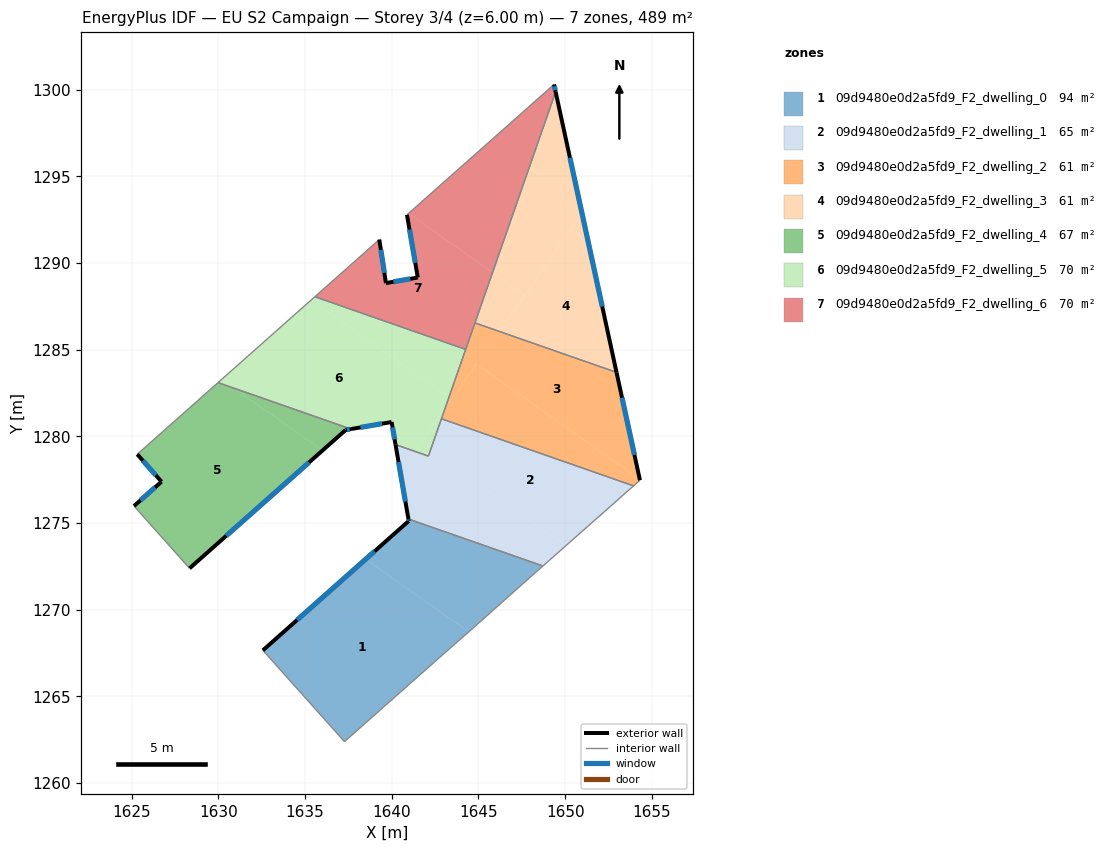
=== STOREY PLAN SPEC (per zone: floor XY polygon, exterior-wall plan segments, windows/doors) ===
zone 1: 09d9480e0d2a5fd9_F2_dwelling_0  (94.2 m²)
  floor: (1644.44, 1268.72) (1642.77, 1267.25) (1637.27, 1262.39) (1632.56, 1267.65) (1638.49, 1272.91)
  floor: (1648.72, 1272.52) (1647.93, 1271.82) (1644.69, 1268.94) (1644.44, 1268.72) (1638.49, 1272.91) (1640.98, 1275.12) (1640.96, 1275.23)
  exterior wall: (1640.98, 1275.12) – (1632.56, 1267.65)  [11.2 m]
    window: (1639.00, 1273.36) – (1634.54, 1269.40)  [9.5 m²]
  exterior wall: (1640.96, 1275.23) – (1640.98, 1275.12)  [0.1 m]
    window: (1640.96, 1275.20) – (1640.97, 1275.14)  [0.1 m²]
  interior walls: 6
zone 2: 09d9480e0d2a5fd9_F2_dwelling_1  (64.7 m²)
  floor: (1650.04, 1273.68) (1648.72, 1272.52) (1640.96, 1275.23) (1640.49, 1277.93) (1641.33, 1279.13) (1642.11, 1278.86) (1642.23, 1279.19)
  floor: (1653.95, 1277.14) (1650.04, 1273.68) (1642.23, 1279.19) (1642.86, 1281.01)
  floor: (1641.33, 1279.13) (1640.49, 1277.93) (1640.22, 1279.52)
  exterior wall: (1640.22, 1279.52) – (1640.96, 1275.23)  [4.4 m]
    window: (1640.39, 1278.51) – (1640.79, 1276.23)  [3.7 m²]
  interior walls: 5
zone 3: 09d9480e0d2a5fd9_F2_dwelling_2  (61.1 m²)
  floor: (1654.30, 1277.52) (1654.32, 1277.46) (1653.95, 1277.14) (1642.86, 1281.01) (1643.07, 1281.59) (1644.88, 1284.16)
  floor: (1652.97, 1283.69) (1654.30, 1277.52) (1644.88, 1284.16) (1643.07, 1281.59) (1644.80, 1286.54)
  exterior wall: (1654.32, 1277.46) – (1652.97, 1283.69)  [6.4 m]
    window: (1654.00, 1278.93) – (1653.28, 1282.22)  [5.4 m²]
  interior walls: 5
zone 4: 09d9480e0d2a5fd9_F2_dwelling_3  (61.1 m²)
  floor: (1650.98, 1292.82) (1652.97, 1283.69) (1646.21, 1286.05)
  floor: (1649.45, 1299.87) (1650.98, 1292.82) (1647.68, 1288.13) (1645.81, 1289.45)
  floor: (1647.68, 1288.13) (1646.21, 1286.05) (1644.80, 1286.54) (1645.81, 1289.45)
  exterior wall: (1652.97, 1283.69) – (1649.45, 1299.87)  [16.6 m]
    window: (1652.14, 1287.49) – (1650.28, 1296.07)  [14.0 m²]
  interior walls: 2
zone 5: 09d9480e0d2a5fd9_F2_dwelling_4  (66.7 m²)
  floor: (1636.00, 1279.18) (1628.33, 1272.38) (1625.13, 1275.98) (1626.72, 1277.38) (1625.32, 1278.96) (1629.98, 1283.10) (1630.90, 1282.77)
  floor: (1637.64, 1280.42) (1637.34, 1280.37) (1636.00, 1279.18) (1630.90, 1282.77)
  exterior wall: (1637.34, 1280.37) – (1637.64, 1280.42)  [0.3 m]
    window: (1637.41, 1280.38) – (1637.57, 1280.40)  [0.3 m²]
  exterior wall: (1628.33, 1272.38) – (1637.34, 1280.37)  [12.0 m]
    window: (1630.45, 1274.26) – (1635.23, 1278.49)  [10.2 m²]
  exterior wall: (1626.72, 1277.38) – (1625.13, 1275.98)  [2.1 m]
    window: (1626.34, 1277.05) – (1625.50, 1276.31)  [1.8 m²]
  exterior wall: (1625.32, 1278.96) – (1626.72, 1277.38)  [2.1 m]
    window: (1625.65, 1278.59) – (1626.39, 1277.75)  [1.8 m²]
  interior walls: 3
zone 6: 09d9480e0d2a5fd9_F2_dwelling_5  (70.4 m²)
  floor: (1643.29, 1282.23) (1643.07, 1281.59) (1641.33, 1279.13) (1640.22, 1279.52) (1639.99, 1280.82) (1637.64, 1280.42) (1630.90, 1282.77) (1630.18, 1283.28) (1635.33, 1287.84)
  floor: (1642.23, 1279.19) (1642.11, 1278.86) (1641.33, 1279.13) (1641.66, 1279.59)
  floor: (1630.90, 1282.77) (1629.98, 1283.10) (1630.18, 1283.28)
  floor: (1644.26, 1285.01) (1643.29, 1282.23) (1635.33, 1287.84) (1635.56, 1288.05)
  floor: (1643.07, 1281.59) (1642.23, 1279.19) (1641.66, 1279.59)
  exterior wall: (1639.99, 1280.82) – (1640.22, 1279.52)  [1.3 m]
    window: (1640.04, 1280.52) – (1640.16, 1279.82)  [1.1 m²]
  exterior wall: (1637.64, 1280.42) – (1639.99, 1280.82)  [2.4 m]
    window: (1638.19, 1280.51) – (1639.44, 1280.73)  [2.0 m²]
  interior walls: 6
zone 7: 09d9480e0d2a5fd9_F2_dwelling_6  (70.4 m²)
  floor: (1645.81, 1289.45) (1644.26, 1285.01) (1635.56, 1288.05) (1639.28, 1291.35) (1639.66, 1288.84) (1641.50, 1289.16) (1640.88, 1292.78) (1640.97, 1292.86)
  floor: (1649.36, 1300.29) (1649.45, 1299.87) (1645.81, 1289.45) (1640.97, 1292.86)
  exterior wall: (1640.88, 1292.78) – (1641.50, 1289.16)  [3.7 m]
    window: (1641.02, 1291.93) – (1641.35, 1290.01)  [3.1 m²]
  exterior wall: (1649.45, 1299.87) – (1649.36, 1300.29)  [0.4 m]
    window: (1649.43, 1299.97) – (1649.38, 1300.19)  [0.4 m²]
  exterior wall: (1639.66, 1288.84) – (1639.28, 1291.35)  [2.5 m]
    window: (1639.57, 1289.43) – (1639.37, 1290.76)  [2.1 m²]
  exterior wall: (1641.50, 1289.16) – (1639.66, 1288.84)  [1.9 m]
    window: (1641.07, 1289.08) – (1640.09, 1288.91)  [1.6 m²]
  interior walls: 5

=== DERIVED (storey summary) ===
Building: EU S2 Campaign
Storey: 3 of 4  (floor level z = 6.00 m)
Storey gross floor area: 488.6 m²
Zones on this storey: 7
  - 09d9480e0d2a5fd9_F2_dwelling_0: floor 94.2 m²; exterior wall 11.4 m (34.1 m²); 2 window(s) 9.6 m²; WWR 28.1%
  - 09d9480e0d2a5fd9_F2_dwelling_1: floor 64.7 m²; exterior wall 4.4 m (13.1 m²); 1 window(s) 3.7 m²; WWR 28.1%
  - 09d9480e0d2a5fd9_F2_dwelling_2: floor 61.1 m²; exterior wall 6.4 m (19.1 m²); 1 window(s) 5.4 m²; WWR 28.1%
  - 09d9480e0d2a5fd9_F2_dwelling_3: floor 61.1 m²; exterior wall 16.6 m (49.7 m²); 1 window(s) 14.0 m²; WWR 28.1%
  - 09d9480e0d2a5fd9_F2_dwelling_4: floor 66.7 m²; exterior wall 16.6 m (49.7 m²); 4 window(s) 14.0 m²; WWR 28.1%
  - 09d9480e0d2a5fd9_F2_dwelling_5: floor 70.4 m²; exterior wall 3.7 m (11.1 m²); 2 window(s) 3.1 m²; WWR 28.1%
  - 09d9480e0d2a5fd9_F2_dwelling_6: floor 70.4 m²; exterior wall 8.5 m (25.6 m²); 4 window(s) 7.2 m²; WWR 28.1%
Zone adjacency (shared interzone walls):
  - 09d9480e0d2a5fd9_F2_dwelling_0 ↔ 09d9480e0d2a5fd9_F2_dwelling_1
  - 09d9480e0d2a5fd9_F2_dwelling_1 ↔ 09d9480e0d2a5fd9_F2_dwelling_2
  - 09d9480e0d2a5fd9_F2_dwelling_1 ↔ 09d9480e0d2a5fd9_F2_dwelling_5
  - 09d9480e0d2a5fd9_F2_dwelling_2 ↔ 09d9480e0d2a5fd9_F2_dwelling_3
  - 09d9480e0d2a5fd9_F2_dwelling_2 ↔ 09d9480e0d2a5fd9_F2_dwelling_5
  - 09d9480e0d2a5fd9_F2_dwelling_2 ↔ 09d9480e0d2a5fd9_F2_dwelling_6
  - 09d9480e0d2a5fd9_F2_dwelling_3 ↔ 09d9480e0d2a5fd9_F2_dwelling_6
  - 09d9480e0d2a5fd9_F2_dwelling_4 ↔ 09d9480e0d2a5fd9_F2_dwelling_5
  - 09d9480e0d2a5fd9_F2_dwelling_5 ↔ 09d9480e0d2a5fd9_F2_dwelling_6